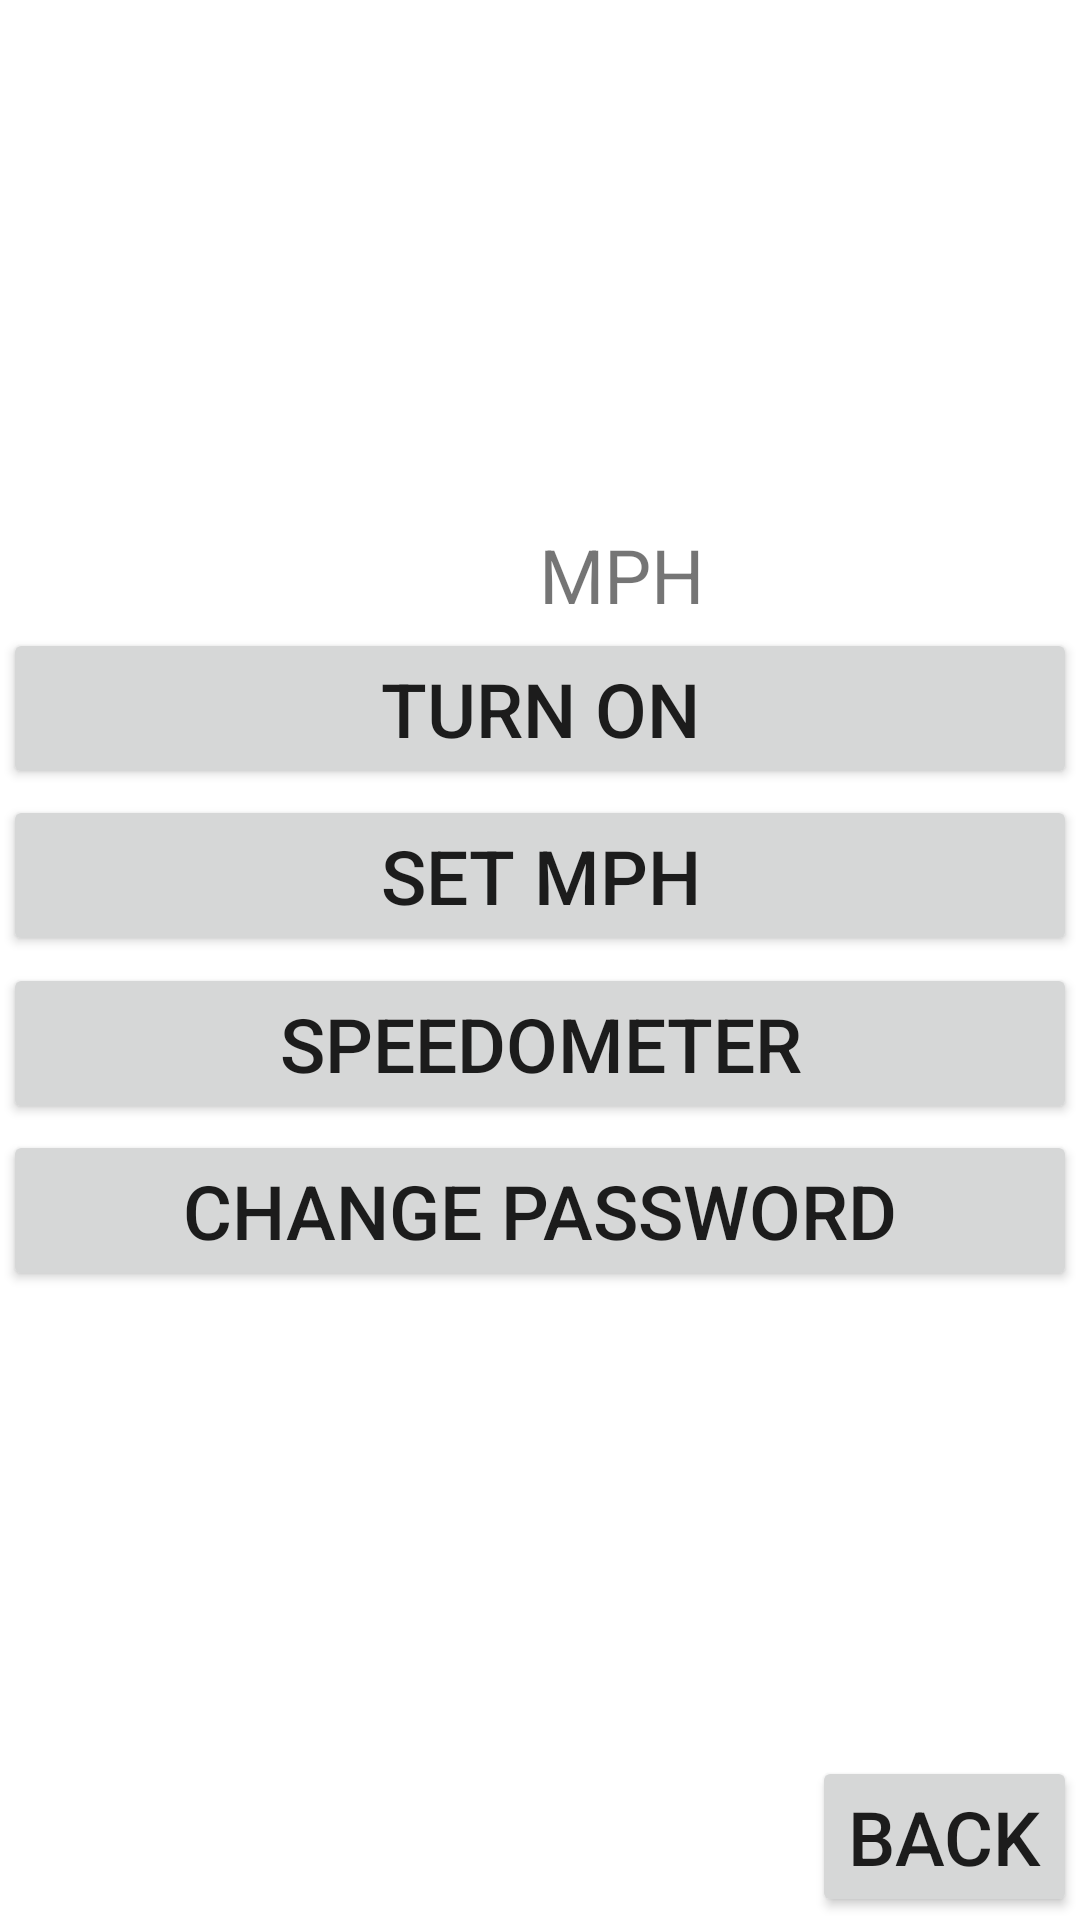

Reconstruct the res/layout file that produces this screen, plus the resources it refers to.
<!-- AndroidManifest.xml: fallback theme Theme.MaterialComponents.DayNight.NoActionBar -->
<!-- res/layout/settings.xml -->
<?xml version="1.0" encoding="utf-8"?>
<LinearLayout
	xmlns:android="http://schemas.android.com/apk/res/android"
	android:layout_width="fill_parent"
	android:layout_height="fill_parent"
	android:layout_gravity="center"
	android:orientation="vertical"
>
	<RelativeLayout
		android:id="@+id/relativeLayout1"
		android:layout_width="fill_parent"
		android:layout_height="fill_parent"
	>




		<ImageView
			android:src="@drawable/unlock"
			android:layout_height="wrap_content"
			android:id="@+id/imageView_lock"
			android:layout_width="wrap_content"
			android:layout_above="@+id/button_Turn_On_Off"
			android:layout_toLeftOf="@+id/view1"
		></ImageView>
		
		<TextView
			android:id="@+id/textView_SpeedMPH"
			android:layout_width="wrap_content"
			android:layout_height="wrap_content"
			android:text="MPH"
			android:textSize="25dp"
			android:layout_alignBottom="@+id/imageView_lock"
			android:layout_toRightOf="@+id/imageView_lock"
		></TextView>

		<View
			android:layout_centerInParent="true"
			android:id="@+id/view1"
			android:layout_width="1px"
			android:layout_above="@+id/button_Turn_On_Off"
			android:layout_height="1px"

		></View>

		<Button
			android:layout_above="@+id/button_SetMPH"
			android:layout_width="fill_parent"
			android:text="Turn On"
			android:layout_height="wrap_content"
			android:id="@+id/button_Turn_On_Off"
			android:layout_centerInParent="true"
			android:textSize="25dp"
			android:layout_margin="1dp"
		></Button>

		<Button
			android:layout_above="@+id/view2"
			android:text="Set MPH"
			android:id="@+id/button_SetMPH"
			android:layout_centerInParent="true"
			android:layout_height="wrap_content"
			android:layout_width="fill_parent"
			android:textSize="25dp"
			android:layout_margin="1dp"
		></Button>
		<View
			android:layout_centerInParent="true"
			android:id="@+id/view2"
			android:layout_width="1px"
			android:layout_height="1px"

		></View>
		<Button
			android:layout_below="@+id/view2"
			android:layout_centerInParent="true"
			android:text="Speedometer"
			android:id="@+id/button_Speedometer"
			android:layout_height="wrap_content"
			android:layout_width="fill_parent"
			android:textSize="25dp"
			android:layout_margin="1dp"

		></Button>


		<Button
			android:layout_below="@+id/button_Speedometer"
			android:layout_width="fill_parent"
			android:text="Change Password"
			android:id="@+id/button_ChangePass"
			android:layout_centerInParent="true"
			android:layout_height="wrap_content"
			android:textSize="25dp"
			android:layout_margin="1dp"
		></Button>

		<Button

			android:text="Back"
			android:id="@+id/button_BackToMain"
			android:layout_height="wrap_content"
			android:layout_alignParentRight="true"
			android:layout_alignParentBottom="true"
			android:layout_width="wrap_content"
			android:textSize="25dp"
			android:layout_margin="1dp"
		></Button>






	</RelativeLayout>
</LinearLayout>
<!-- resources referenced by this layout -->
<resources>

</resources>
